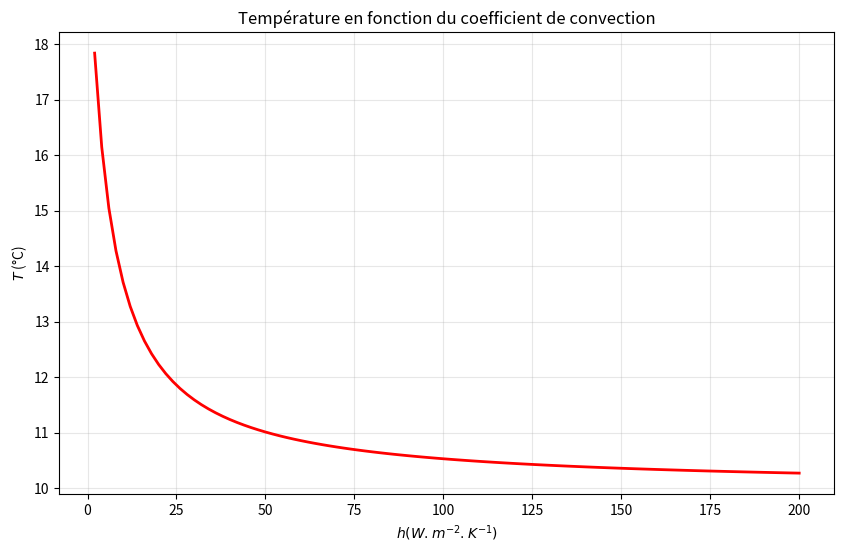
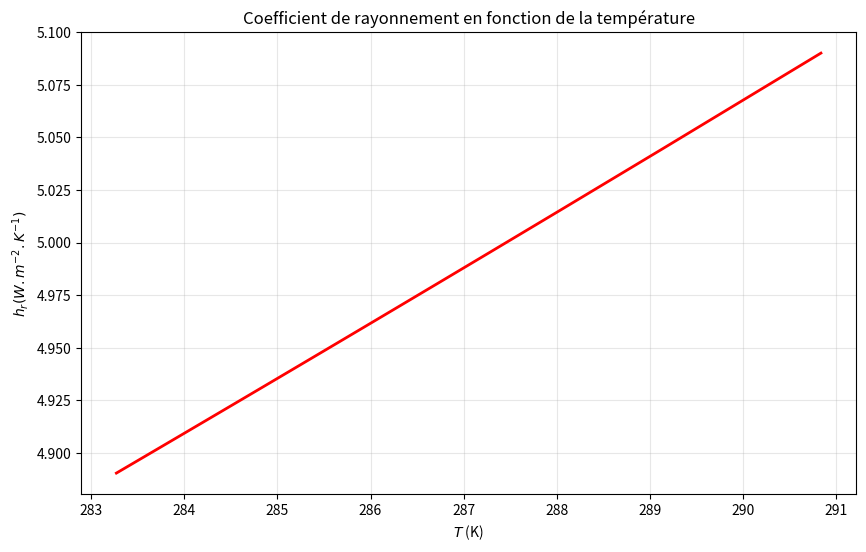
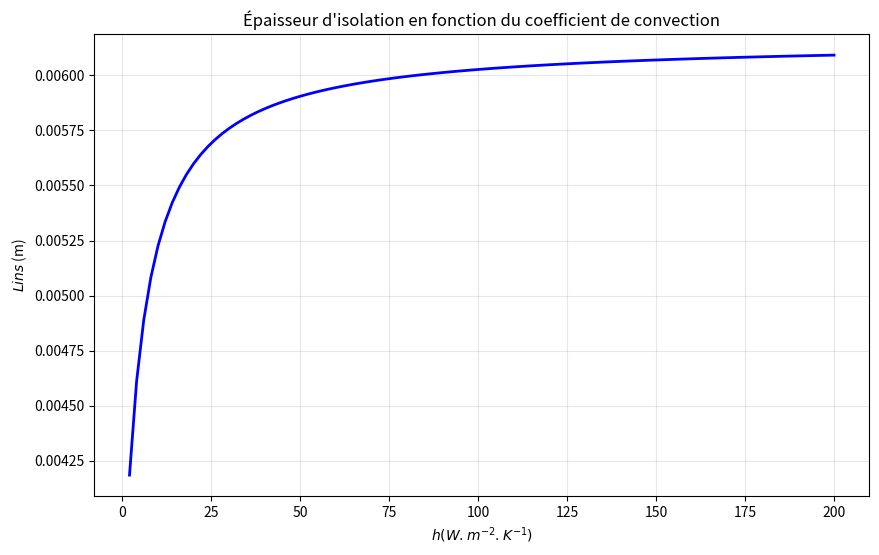

Generate these figures, in order, with matplotlib:
import matplotlib.pyplot as plt
import numpy as np
from scipy.optimize import root

epsilon = 0.95
sigma = 5.67e-8
Tinf, Tsur = 283, 283
q = 100
A = 1.8

def hr(Ts):
    return epsilon*sigma*(Ts+Tsur)*(Ts**2+Tsur**2)

def equation(T, h):
    """Équation à résoudre : T = (q/A + h*Tinf + hr(T)*Tsur)/(h + hr(T))
    Réarrangée sous la forme f(T) = 0"""
    return T - (q/A + h*Tinf + hr(T)*Tsur)/(h + hr(T))

def solve(hvec):
    Tvec = []
    for h in hvec:
        # Résolution avec scipy.optimize.root
        result = root(equation, x0=Tinf, args=(h,), method='hybr')
        if result.success:
            Tvec.append(result.x[0])
        else:
            print(f"Convergence échouée pour h={h}")
            Tvec.append(Tinf)  # valeur par défaut
    return np.array(Tvec)

hvec = np.linspace(2, 200, 100)
Tvec = solve(hvec)

plt.figure(figsize=(10, 6))
plt.plot(hvec, Tvec-273, 'r', linewidth=2)
plt.xlabel('$h (W.m^{-2}.K^{-1})$')
plt.ylabel('$T$ (°C)')
plt.title('Température en fonction du coefficient de convection')
plt.grid(True, alpha=0.3)
plt.show()

plt.figure(figsize=(10, 6))
plt.plot(Tvec, hr(Tvec), 'r', linewidth=2)
plt.xlabel('$T$ (K)')
plt.ylabel('$h_r (W.m^{-2}.K^{-1})$')
plt.title('Coefficient de rayonnement en fonction de la température')
plt.grid(True, alpha=0.3)
plt.show()

ksf = 0.3
Lsf = 3e-3
Ti = 308
kins = 0.014
Rsf = Lsf/(ksf*A)
Ts = Ti-q*Rsf
print('Ts = ', Ts-273)

Lins = kins * A* (Ts-Tvec)/q
plt.figure(figsize=(10, 6))
plt.plot(hvec, Lins, 'b', linewidth=2)
plt.xlabel('$h (W.m^{-2}.K^{-1})$')
plt.ylabel('$Lins$ (m)')
plt.title('Épaisseur d\'isolation en fonction du coefficient de convection')
plt.grid(True, alpha=0.3)
plt.show()
